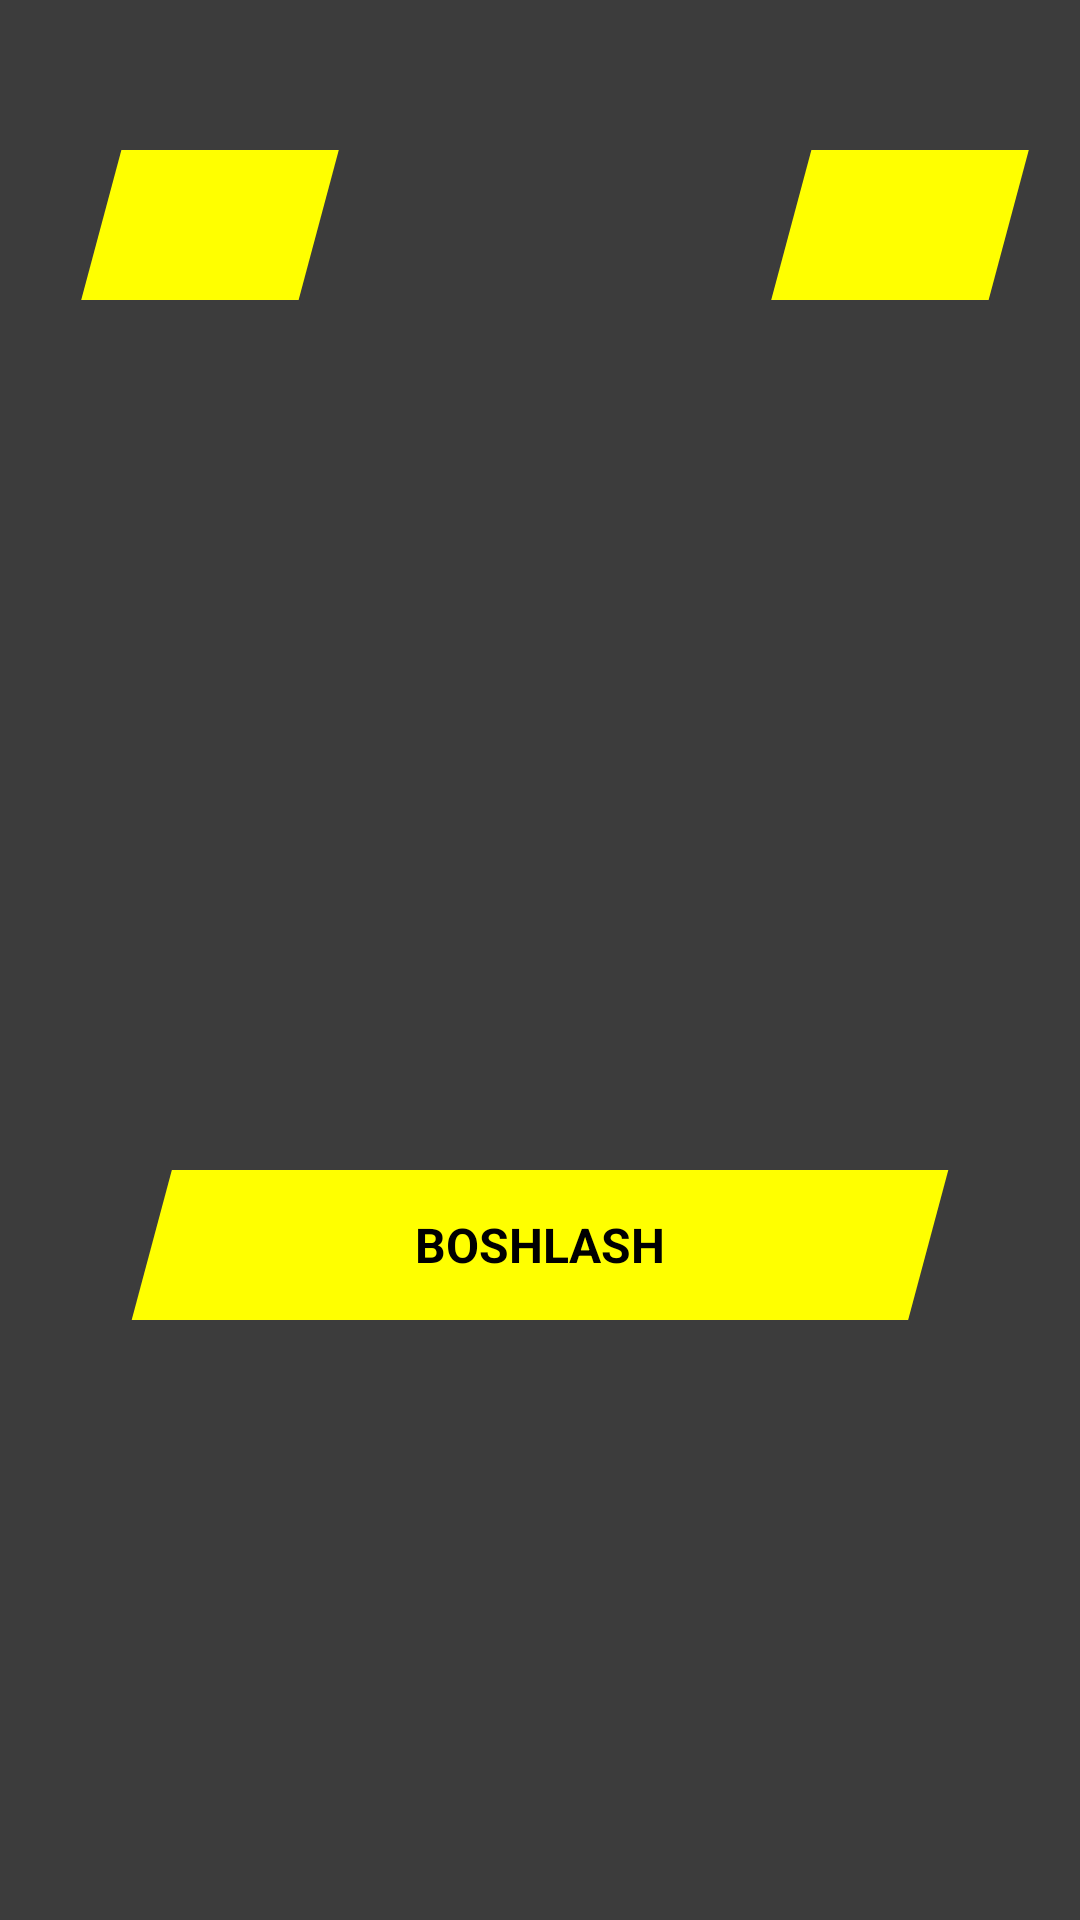

Write the Android layout XML for this screen, with the resource values it uses.
<!-- AndroidManifest.xml: application theme Theme.ConnectionSportTask -->
<!-- res/layout/activity_main.xml -->
<?xml version="1.0" encoding="utf-8"?>
<FrameLayout xmlns:android="http://schemas.android.com/apk/res/android"
    xmlns:tools="http://schemas.android.com/tools"
    android:layout_width="match_parent"
    android:layout_height="match_parent"
    android:background="#3C3C3C"
    tools:context=".ui.MainActivity">

    <LinearLayout
        android:layout_width="match_parent"
        android:layout_height="wrap_content"
        android:layout_marginTop="50dp">

        <ImageView
            android:id="@+id/btn_level"
            android:layout_width="120dp"
            android:layout_height="50dp"
            android:layout_marginStart="10dp"
            android:background="@drawable/btn_bg"
            android:padding="5dp"
            android:src="@drawable/ic_level"
            android:textAllCaps="false"
            tools:ignore="ContentDescription" />

        <View
            android:layout_width="0dp"
            android:layout_height="50dp"
            android:layout_weight="1" />

        <ImageView
            android:id="@+id/btn_settings"
            android:layout_width="120dp"
            android:layout_height="50dp"
            android:layout_marginStart="10dp"
            android:background="@drawable/btn_bg"
            android:padding="5dp"
            android:src="@drawable/ic_settings"
            android:textAllCaps="false"
            tools:ignore="ContentDescription" />

    </LinearLayout>

    <LinearLayout
        android:id="@+id/btn_start"
        android:layout_width="match_parent"
        android:layout_height="50dp"
        android:layout_gravity="bottom|center_horizontal"
        android:layout_marginHorizontal="30dp"
        android:layout_marginBottom="200dp"
        android:background="@drawable/btn_bg">

        <TextView
            android:layout_width="match_parent"
            android:text="@string/start"
            android:textAllCaps="false"
            android:textColor="@color/black"
            android:textStyle="bold"
            android:textSize="16sp"
            android:gravity="center"
            android:layout_height="match_parent" />
    </LinearLayout>

</FrameLayout>
<!-- resources referenced by this layout -->
<resources>
  <color name="black">#FF000000</color>
  <!-- drawable btn_bg (drawable) -->
  <?xml version="1.0" encoding="UTF-8"?>
  <layer-list xmlns:android="http://schemas.android.com/apk/res/android" >
  
      <item
          android:bottom="-55dp"
          android:top="-55dp"
          android:left="25dp"
          android:right="25dp">
          <rotate android:fromDegrees="15">
              <shape android:shape="rectangle">
                  <size
                      android:width="50dp"
                      android:height="100dp"/>
                  <solid android:color="#ff0"/>
              </shape>
  
          </rotate>
      </item>
  
  </layer-list>
  <string name="start">BOSHLASH</string>
  <style name="Theme.ConnectionSportTask" parent="Theme.AppCompat.Light.NoActionBar">
          
          <item name="colorPrimary">@color/purple_500</item>
          <item name="colorPrimaryVariant">@color/purple_700</item>
          <item name="colorOnPrimary">@color/white</item>
          
          <item name="colorSecondary">@color/teal_200</item>
          <item name="colorSecondaryVariant">@color/teal_700</item>
          <item name="colorOnSecondary">@color/black</item>
  
          
          <item name="android:statusBarColor">@android:color/transparent</item>
          
          <item name="android:windowTranslucentStatus">false</item>
          <item name="android:windowTranslucentNavigation">true</item>
          <item name="android:windowLightStatusBar" tools:targetApi="m">true</item>
          <item name="android:windowDrawsSystemBarBackgrounds">true</item>
      </style>
  <color name="purple_500">#FF6200EE</color>
  <color name="purple_700">#FF3700B3</color>
  <color name="white">#FFFFFFFF</color>
  <color name="teal_200">#FF03DAC5</color>
  <color name="teal_700">#FF018786</color>
</resources>
